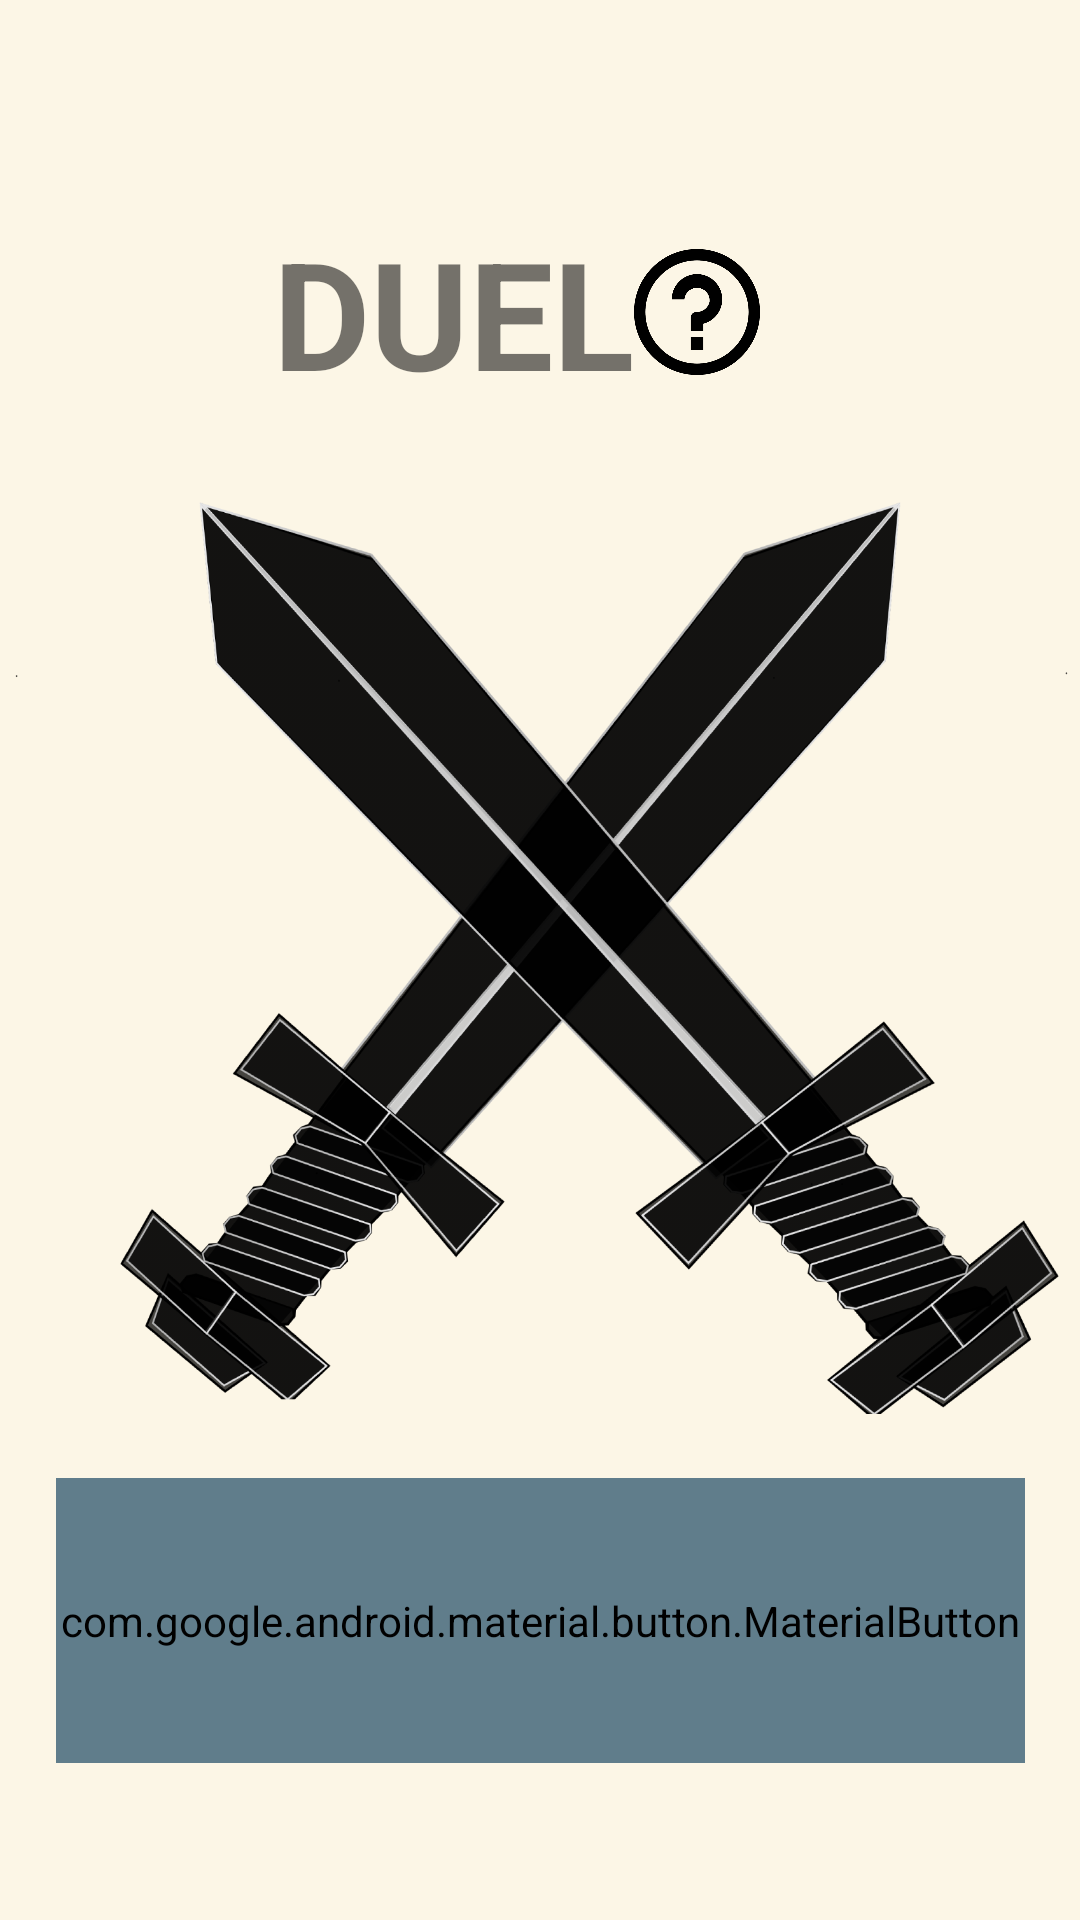

The Android layout XML behind this screen, and the referenced resources:
<!-- AndroidManifest.xml: application theme Theme.AppCompat.Light -->
<!-- res/layout/design_duel.xml -->
<?xml version="1.0" encoding="utf-8"?>
<androidx.constraintlayout.widget.ConstraintLayout xmlns:android="http://schemas.android.com/apk/res/android"
    xmlns:app="http://schemas.android.com/apk/res-auto"
    xmlns:tools="http://schemas.android.com/tools"
    android:id="@+id/linearLayout8"
    android:layout_width="match_parent"
    android:layout_height="match_parent"
    android:background="#fcf6e6"
    android:orientation="vertical">

    <ImageView
        android:id="@+id/imageView8"
        android:layout_width="399dp"
        android:layout_height="304dp"
        app:layout_constraintBottom_toBottomOf="parent"
        app:layout_constraintEnd_toEndOf="parent"
        app:layout_constraintStart_toStartOf="parent"
        app:layout_constraintTop_toTopOf="parent"
        app:layout_constraintVertical_bias="0.498"
        app:srcCompat="@drawable/duel" />

    <LinearLayout
        android:layout_width="wrap_content"
        android:layout_height="128dp"
        android:layout_marginTop="40dp"
        app:layout_constraintEnd_toEndOf="parent"
        app:layout_constraintStart_toStartOf="parent"
        app:layout_constraintTop_toTopOf="parent">
        <TextView
            android:id="@+id/DUEL"
            android:layout_width="wrap_content"
            android:layout_height="128dp"
            android:gravity="center"
            android:text="DUEL"
            android:textStyle="bold"
            android:textSize="50sp"
            app:layout_constraintBottom_toTopOf="@+id/imageView8"
            app:layout_constraintEnd_toEndOf="parent"
            app:layout_constraintStart_toStartOf="parent"
            app:layout_constraintTop_toTopOf="parent" />
        <ImageView
            android:id="@+id/buttonHelp"
            android:layout_width="42dp"
            android:layout_height="46dp"
            android:layout_gravity="center"
            android:layout_marginEnd="16dp"
            app:layout_constraintBottom_toBottomOf="parent"
            app:layout_constraintEnd_toEndOf="parent"
            app:layout_constraintTop_toTopOf="parent"
            app:srcCompat="@drawable/help" />
    </LinearLayout>

    <com.google.android.material.button.MaterialButton
        android:id="@+id/PLAY"
        android:layout_width="323dp"
        android:layout_height="95dp"
        android:backgroundTint="#607D8B"
        android:textColor="#ffffff"
        android:textAlignment="center"
        android:gravity="center"
        android:text="PLAY"
        android:textSize="35dp"
        app:layout_constraintBottom_toBottomOf="parent"
        app:layout_constraintEnd_toEndOf="parent"
        app:layout_constraintStart_toStartOf="parent"
        app:layout_constraintTop_toBottomOf="@+id/imageView8"
        app:layout_constraintVertical_bias="0.289" />
</androidx.constraintlayout.widget.ConstraintLayout>
<!-- resources referenced by this layout -->
<resources>
  <!-- drawable duel: png bitmap (drawable, 402597 bytes) -->
  <!-- drawable help: png bitmap (drawable, 14477 bytes) -->
</resources>
